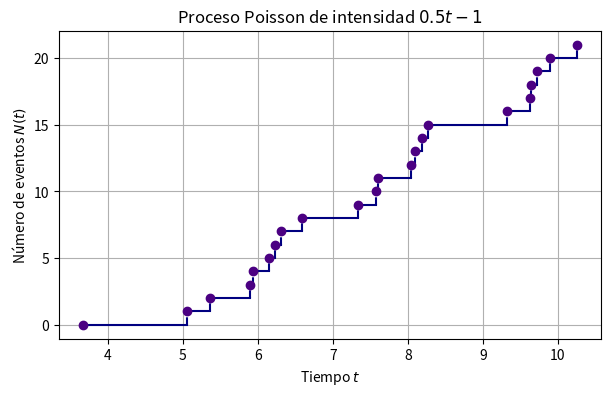
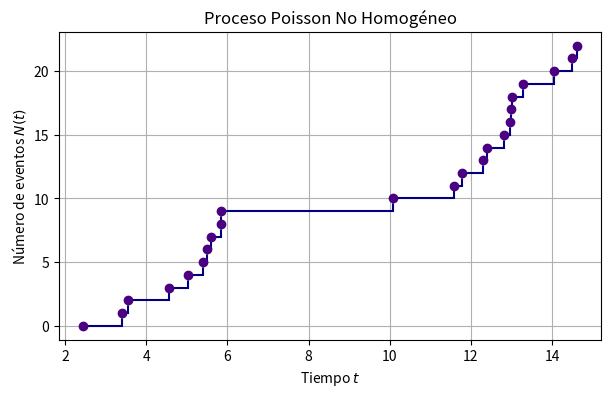
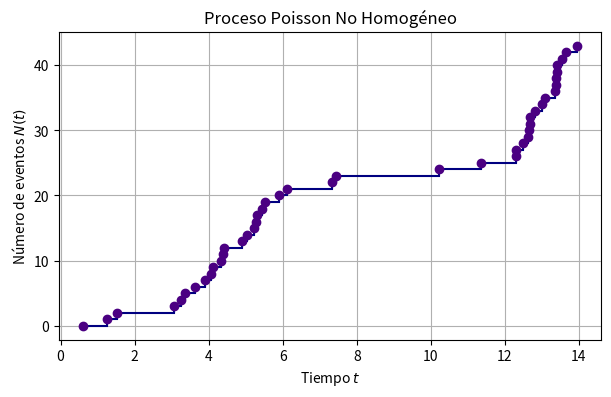
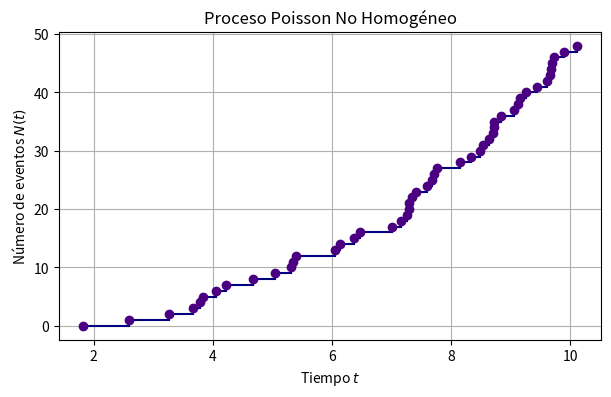
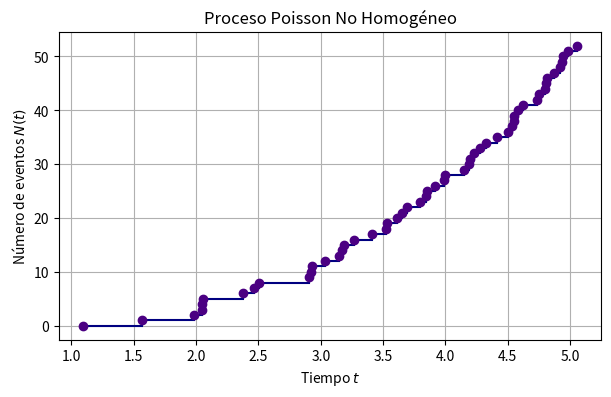
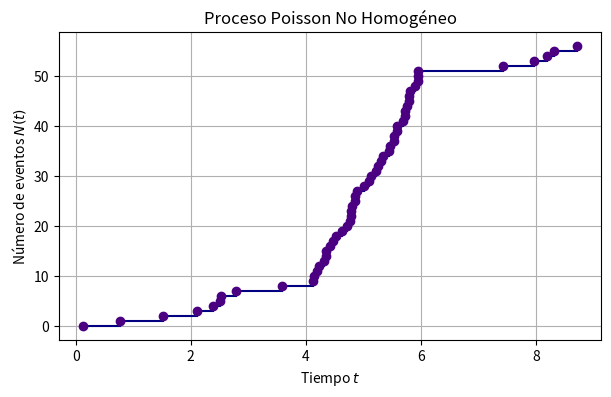

The matplotlib source for these figures, in order:
################################################################################
# Proceso Poisson No Homogéneo
# Autor: Elías González Nieto
# Afil : Facultad de Ciencias - UNAM
# Curso : Procesos Estocásticos
################################################################################

################################################################################
# Librerías
import numpy as np 
import random
import seaborn as sb
import pandas as pd
import matplotlib.pyplot as plt
from numpy.linalg import matrix_power
################################################################################

################################################################################
# Simulación del PP No Homogéneo

# Clase de ProcesoPoisson
import numpy as np
import pandas as pd
import matplotlib.pyplot as plt

class ProcesoPoisson:
  def __init__(self, lamb):
    '''
    lamb : tasa de ocurrencia del proceso
    self.proceso : dataframe con los tiempos de ocurrencia de cada evento
    self.pp_suma : dataframe con los tiempos de ocurrencia de la suma de los procesos
    self.pp1 : dataframe con los tiempos de ocurrencia del primer proceso (para sumar)
    self.pp2 : dataframe con los tiempos de ocurrencia del segundo proceso (para sumar)
    '''
    self.lamb = lamb
    self.proceso = pd.DataFrame()
    self.pp_suma = pd.DataFrame()
    self.pp1 = pd.DataFrame()
    self.pp2 = pd.DataFrame()

  # Simular con tiempos de interocurrencia
  def simular(self, t):
    llegadas = [0]
    while llegadas[-1] < t:
        ti = np.random.exponential(1 / self.lamb)
        llegadas.append(llegadas[-1] + ti)
    N = len(llegadas)
    self.proceso = pd.DataFrame({'n': range(N), 'T_n': llegadas})
    return self.proceso

  # Graficar el proceso Poisson
  def plot(self):
    plt.figure(figsize=(7, 4))
    for i in range(len(self.proceso['T_n']) - 1):
        # Línea horizontal
        plt.plot([self.proceso['T_n'][i], self.proceso['T_n'][i + 1]],
                  [self.proceso['n'][i], self.proceso['n'][i]], color='navy')
        # Línea vertical punteada
        plt.plot([self.proceso['T_n'][i + 1], self.proceso['T_n'][i + 1]],
                  [self.proceso['n'][i], self.proceso['n'][i + 1]], color='navy', linestyle='--')
    plt.scatter(self.proceso['T_n'], self.proceso['n'], color='blue', zorder=3, s=20)
    plt.title(f'Proceso Poisson de tasa {self.lamb}')
    plt.xlabel('Tiempo $t$')
    plt.ylabel('Número de eventos $N(t)$')
    plt.grid()
    plt.show()

  # Dividir el proceso en dos que sean su suma
  def sumandos(self, T, lamb1, lamb2):
    if lamb1 + lamb2 != self.lamb:
        raise Exception('Las tasas no coinciden')
    self.pp1 = ProcesoPoisson(lamb1)
    self.pp2 = ProcesoPoisson(lamb2)
    pp1_datos = self.pp1.simular(T // 2)
    pp2_datos = self.pp2.simular(T // 2)
    summ = list(pp1_datos['T_n']) + list(pp2_datos['T_n'])
    self.pp_suma = pd.DataFrame({'n': range(0, len(summ)), 'T_n': sorted(summ)})
    return self.pp_suma

  # Función auxiliar para graficar la suma
  def _graficar_proceso(self, df, color_linea, color_punto, label):
    for i in range(len(df['T_n']) - 1):
        plt.plot([df['T_n'][i], df['T_n'][i + 1]], [df['n'][i], df['n'][i]], color=color_linea, label=label if i == 0 else None)
        plt.plot([df['T_n'][i + 1], df['T_n'][i + 1]], [df['n'][i], df['n'][i + 1]], color=color_linea, linestyle='--')
    plt.scatter(df['T_n'], df['n'], color=color_punto, zorder=3, s=20)

  # Graficas la suma
  def plot_suma(self):
    plt.figure(figsize=(7, 4))
    self._graficar_proceso(self.pp1.proceso, color_linea='navy', color_punto='blue', label='pp1')
    self._graficar_proceso(self.pp2.proceso, color_linea='red', color_punto='purple', label='pp2')
    self._graficar_proceso(self.pp_suma, color_linea='green', color_punto='lime', label='pp1+pp2')
    plt.title('Suma de Procesos Poisson')
    plt.xlabel('Tiempo $t$')
    plt.ylabel('Número de eventos $N(t)$')
    plt.legend()
    plt.grid()
    plt.show()

# PP No homogéneo con intensidad 0.5t-1
ppnh1 = ProcesoPoisson(6)
saltosh1 = list(ppnh1.simular(10)['T_n'])
saltosnh1 = []

def intensidad(t):
  return 0.5*t-1

for t in saltosh1:
  U = np.random.uniform(0,1)
  if U <= intensidad(t)/4:
    saltosnh1.append(t)

ppnh1.proceso = pd.DataFrame({'n':range(len(saltosnh1)), 'T_n':saltosnh1})
plt.figure(figsize=(7,4))
for i in range(len(ppnh1.proceso['T_n'])-1):
    # Línea horizontal
    plt.plot([ppnh1.proceso['T_n'][i], ppnh1.proceso['T_n'][i+1]], [ppnh1.proceso['n'][i], ppnh1.proceso['n'][i]], color='navy')

    # Línea vertical punteada (si no es la última)
    if i < len(ppnh1.proceso['n']) - 1:
        plt.plot([ppnh1.proceso['T_n'][i+1], ppnh1.proceso['T_n'][i+1]], [ppnh1.proceso['n'][i], ppnh1.proceso['n'][i+1]], color='navy', linestyle='--')

plt.scatter(ppnh1.proceso['T_n'], ppnh1.proceso['n'], color='indigo', zorder=3)
plt.title(f'Proceso Poisson de intensidad $0.5t-1$')
plt.xlabel('Tiempo $t$')
plt.ylabel('Número de eventos $N(t)$')
plt.grid()

################################################################################
# Ejemplo 2 con función definida a trozos
ppnh2 = ProcesoPoisson(8)
saltosh2 = list(ppnh2.simular(15)['T_n'])
saltosnh2 = []

def intensidad2(t):
  if t >= 0 and t < 3:
    return 1
  elif t >= 3 and t < 6:
    return 5 + np.sin(2*np.pi*t)
  elif t >= 6 and t < 8:
    return 8 - t
  elif t >= 8 and t < 10:
    return 0
  elif t >= 10 and t <= 15:
    return 3 + 2*np.sin(np.pi*t/2)
  else:
    return 0

for t in saltosh2:
  U = np.random.uniform(0,1)
  if U <= float(intensidad2(t))/8:
    saltosnh2.append(t)

ppnh2.proceso = pd.DataFrame({'n':range(len(saltosnh2)), 'T_n':saltosnh2})
plt.figure(figsize=(7,4))
for i in range(len(ppnh2.proceso['T_n'])-1):
    # Línea horizontal
    plt.plot([ppnh2.proceso['T_n'][i], ppnh2.proceso['T_n'][i+1]], [ppnh2.proceso['n'][i], ppnh2.proceso['n'][i]], color='navy')

    # Línea vertical punteada (si no es la última)
    if i < len(ppnh2.proceso['n']) - 1:
        plt.plot([ppnh2.proceso['T_n'][i+1], ppnh2.proceso['T_n'][i+1]], [ppnh2.proceso['n'][i], ppnh2.proceso['n'][i+1]], color='navy', linestyle='--')

plt.scatter(ppnh2.proceso['T_n'], ppnh2.proceso['n'], color='indigo', zorder=3)
plt.title(f'Proceso Poisson No Homogéneo')
plt.xlabel('Tiempo $t$')
plt.ylabel('Número de eventos $N(t)$')
plt.grid()

# Clase para simular y graficar un Proceso Poisson No Homogéneo
class ProcesoPoissonNoHomogeneo:

  def __init__(self, intensidad, cota):
    """
    intensidad: función lambda(t), definida para t >= 0
    cota: valor tal que lambda(t) <= cota para todo t en el intervalo de simulación
    """
    self.intensidad = intensidad
    self.cota = cota
    self.proceso = None

  def simular(self, t_max):
    # Inicializamos el proceso
    t = 0
    Th_n = []
    pph = ProcesoPoisson(self.cota)
    saltosh = list(pph.simular(t_max)['T_n'])

    # Generamos tiempo con Aceptación-Rechazo
    for t in saltosh:
      U = np.random.uniform(0,1)
      if U <= self.intensidad(t)/self.cota:
        Th_n.append(t)

    # Guardar el resultado como DataFrame
    self.proceso = pd.DataFrame({'n': range(len(Th_n)), 'T_n': Th_n})
    return self.proceso

  def graficar(self):
    plt.figure(figsize=(7,4))
    for i in range(len(self.proceso['T_n'])-1):
        # Línea horizontal
        plt.plot([self.proceso['T_n'][i], self.proceso['T_n'][i+1]], [self.proceso['n'][i], self.proceso['n'][i]], color='navy')

        # Línea vertical punteada (si no es la última)
        if i < len(self.proceso['n']) - 1:
            plt.plot([self.proceso['T_n'][i+1], self.proceso['T_n'][i+1]], [self.proceso['n'][i], self.proceso['n'][i+1]], color='navy', linestyle='--')

    plt.scatter(self.proceso['T_n'], self.proceso['n'], color='indigo', zorder=3)
    plt.title(f'Proceso Poisson No Homogéneo')
    plt.xlabel('Tiempo $t$')
    plt.ylabel('Número de eventos $N(t)$')
    plt.grid()

# Ejemplo 3
ppnh3 = ProcesoPoissonNoHomogeneo(intensidad2, 8)
ppnh3.simular(15)
ppnh3.graficar()

# Ejemplo 4
ppn4 = ProcesoPoissonNoHomogeneo(lambda t: t, 10)
ppn4.simular(10)
ppn4.graficar()

# Ejemplo 5
ppn5 = ProcesoPoissonNoHomogeneo(lambda t: t**2, 5**2)
ppn5.simular(5)
ppn5.graficar()

################################################################################
# Ejemplo del museo

# Definimos la intensidad
def intensidad_museo(t):
  if 0 <= t < 2:
    return 2
  elif 2 <= t < 4:
    return 3
  elif 4 <= t < 6:
    return 15
  elif 6 <= t < 9:
    return 1
  else:
    return 0

# Generamos el proceso, lo simulamos y graficamos
museo = ProcesoPoissonNoHomogeneo(intensidad_museo, 15)
museo.simular(9)
museo.graficar()

# Definimos un número de trayectorias
trayectorias = 1000

# Generamos procesos y los simulamos
procesos = [ProcesoPoissonNoHomogeneo(intensidad_museo, 15) for _ in range(trayectorias)]
for i in range(trayectorias):
  procesos[i].simular(9)

# Calculamos el número de visitantes por trayectoria
num_visitantes = [len(procesos[i].proceso) for i in range(trayectorias)]
num_esperado = sum(num_visitantes)/len(num_visitantes)

# Imprimos la aproximación de la esperanza
print('Aproximación de la esperanza:', num_esperado)